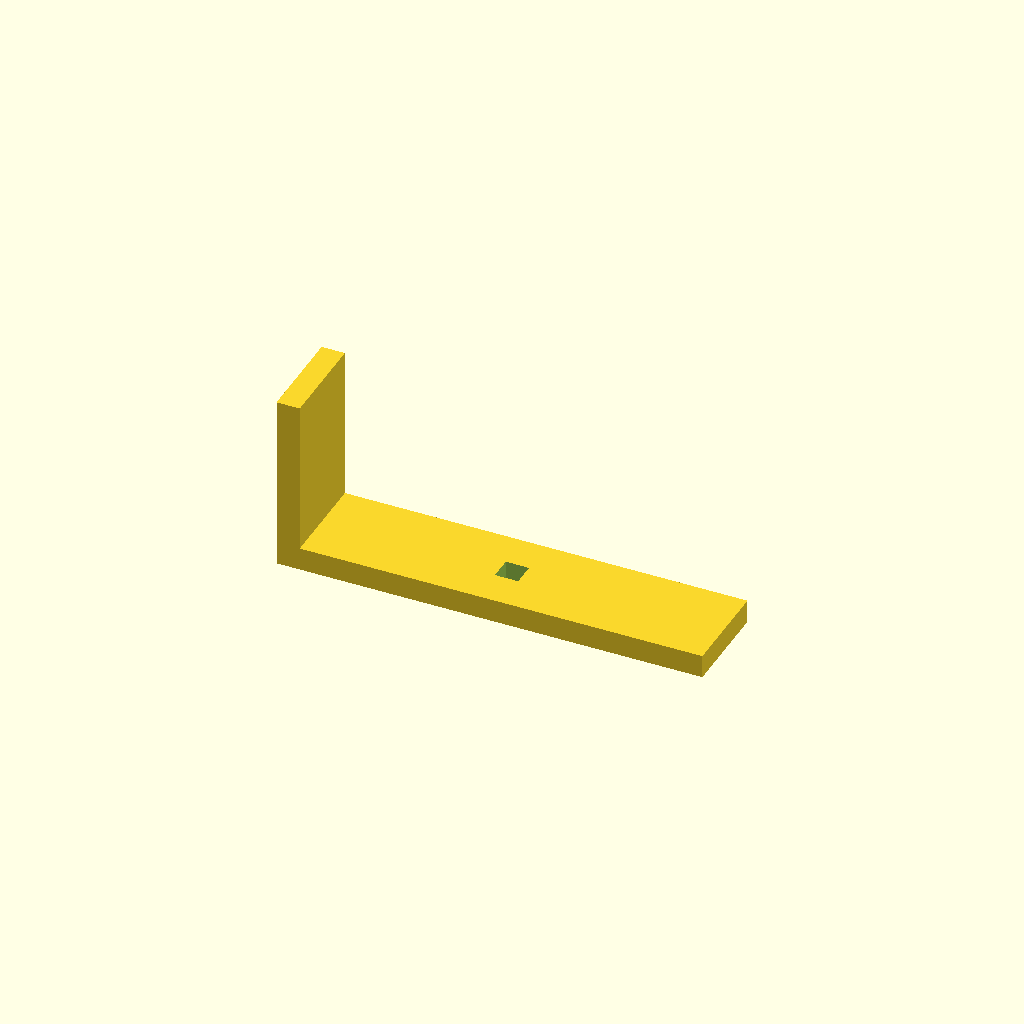
Cell 1: rendered with the file's own defaults.
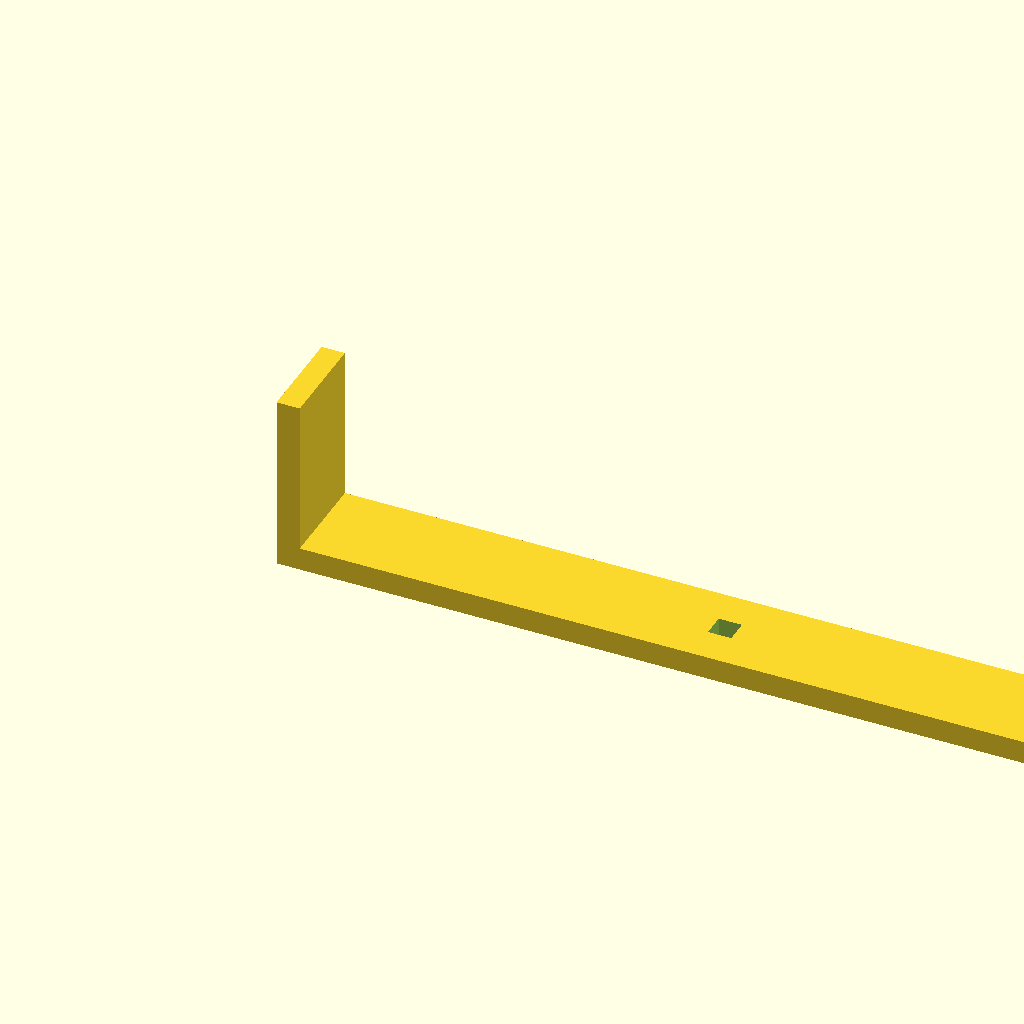
Cell 2: base_l = 440 (everything else at default).
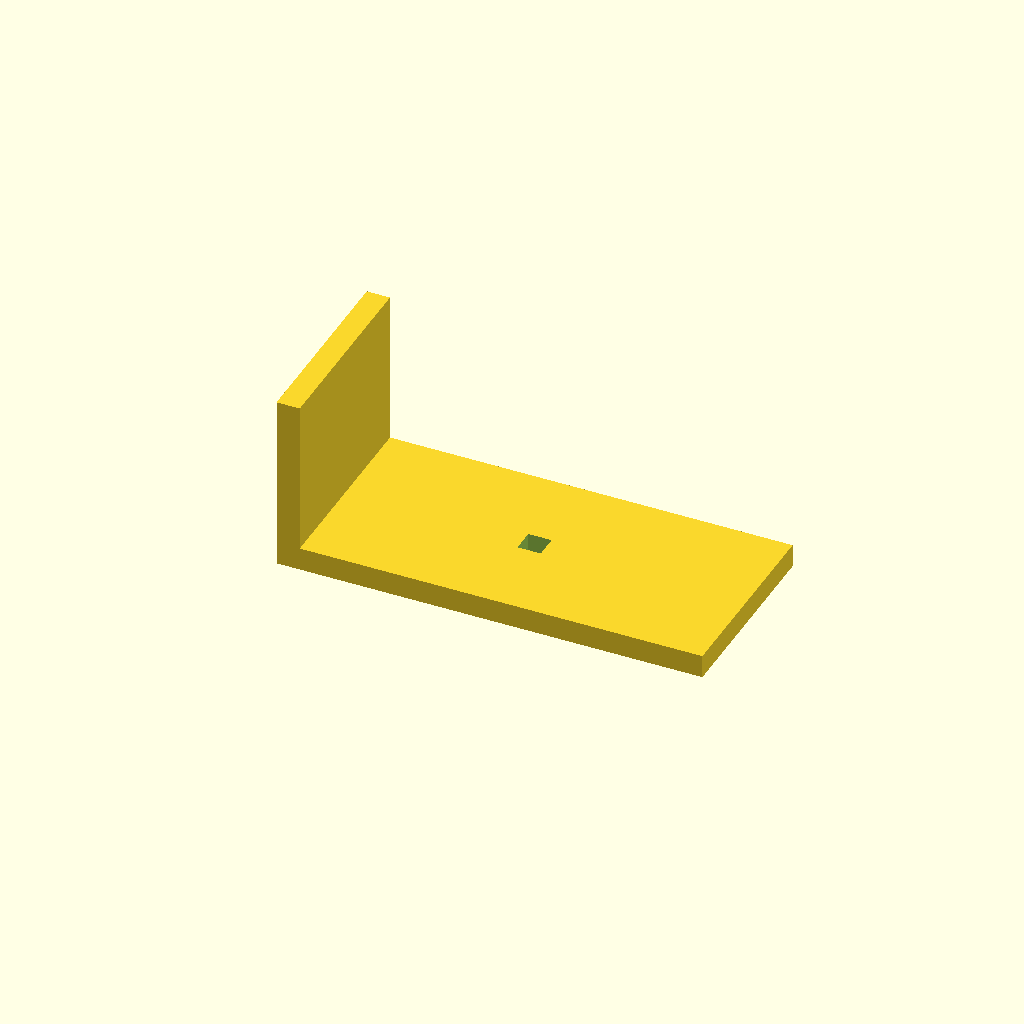
Cell 3: the same model with arm_w = 100.
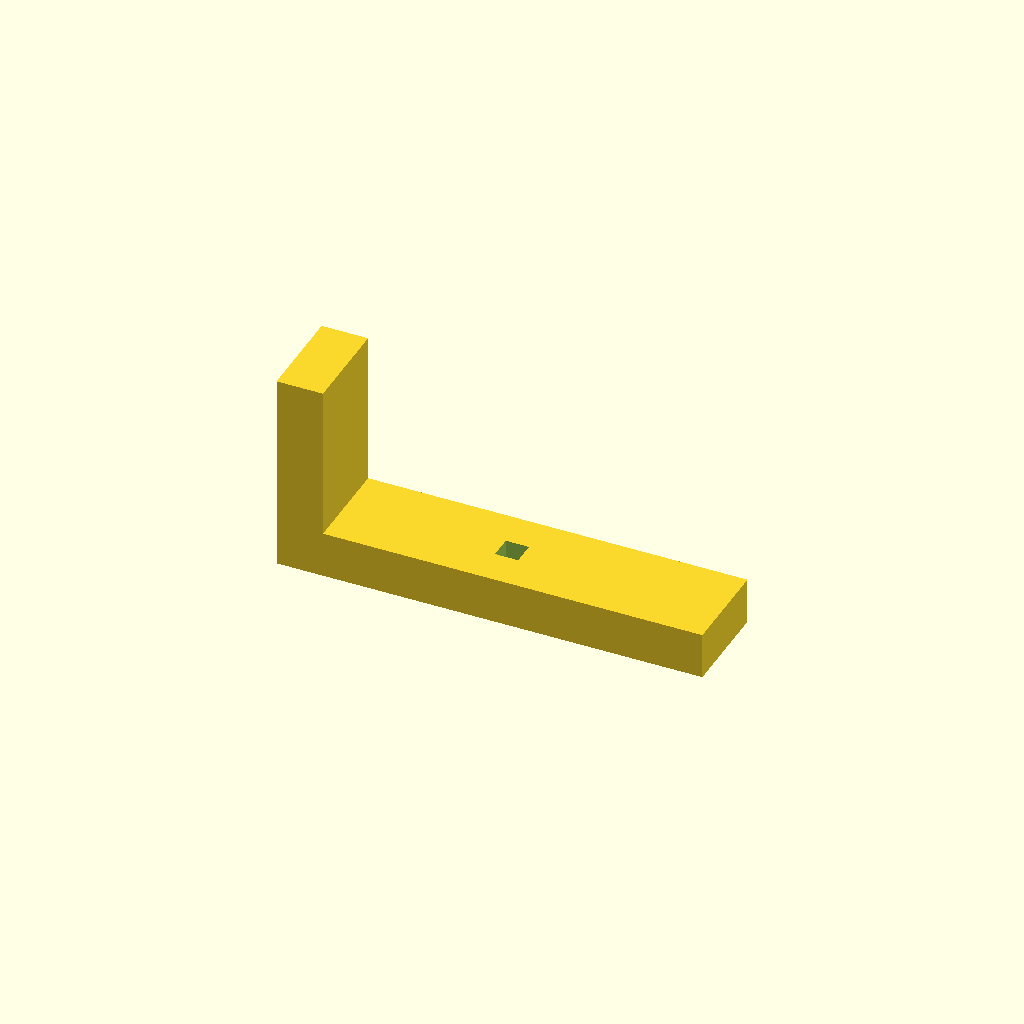
Cell 4 — thick set to 24, the other parameters unchanged.
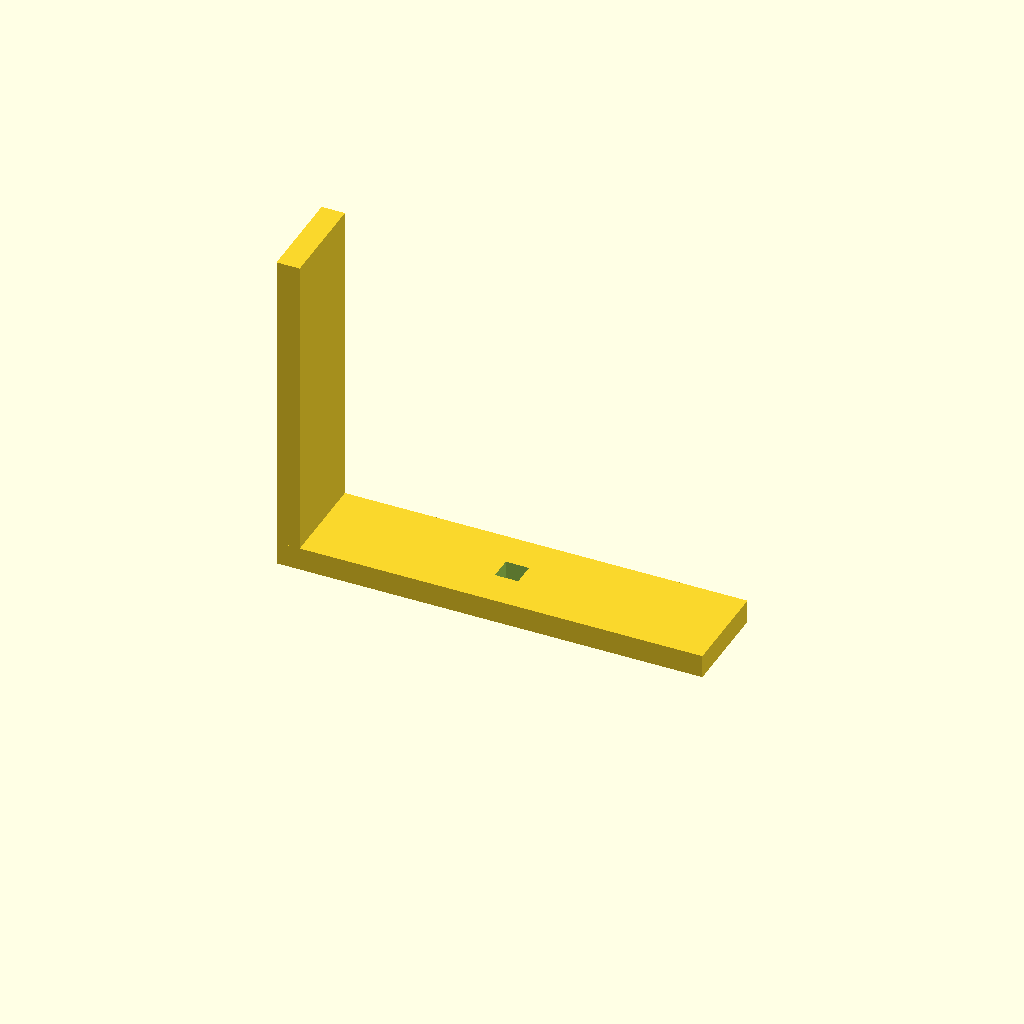
Cell 5 — up_h set to 160, the other parameters unchanged.
All cells are drawn from one camera (rotation 55°, 0°, 25°, orthographic, colour scheme Cornfield), so only the parameter changes between them.
Source of the model, optional_data/data/scale1/largestruc/part_0198.scad:
$fn = 32;

// ----------------------------------------------------------------------
// Gantry bracket: 200-250 mm L bracket
// ----------------------------------------------------------------------

// --- parameters (mm) ---
base_l = 220;             // base arm length, X
arm_w = 50;               // arm width, Y
thick = 12;               // arm thickness
up_h = 80;                // vertical arm height, Z
slot_w = 12;              // adjustment slot width in the base

total_h = up_h + thick;  // overall height

difference() {
  union() {
    cube([base_l, arm_w, thick]);
    cube([thick, arm_w, total_h]);
  }
  translate([base_l / 2 - slot_w / 2, arm_w / 2 - slot_w / 2, -1])
    cube([slot_w, slot_w, thick + 2]);
}
Parameter table extracted from the source (name, type, default, range or options):
base_l: number, default 220
arm_w: number, default 50
thick: number, default 12
up_h: number, default 80
slot_w: number, default 12
